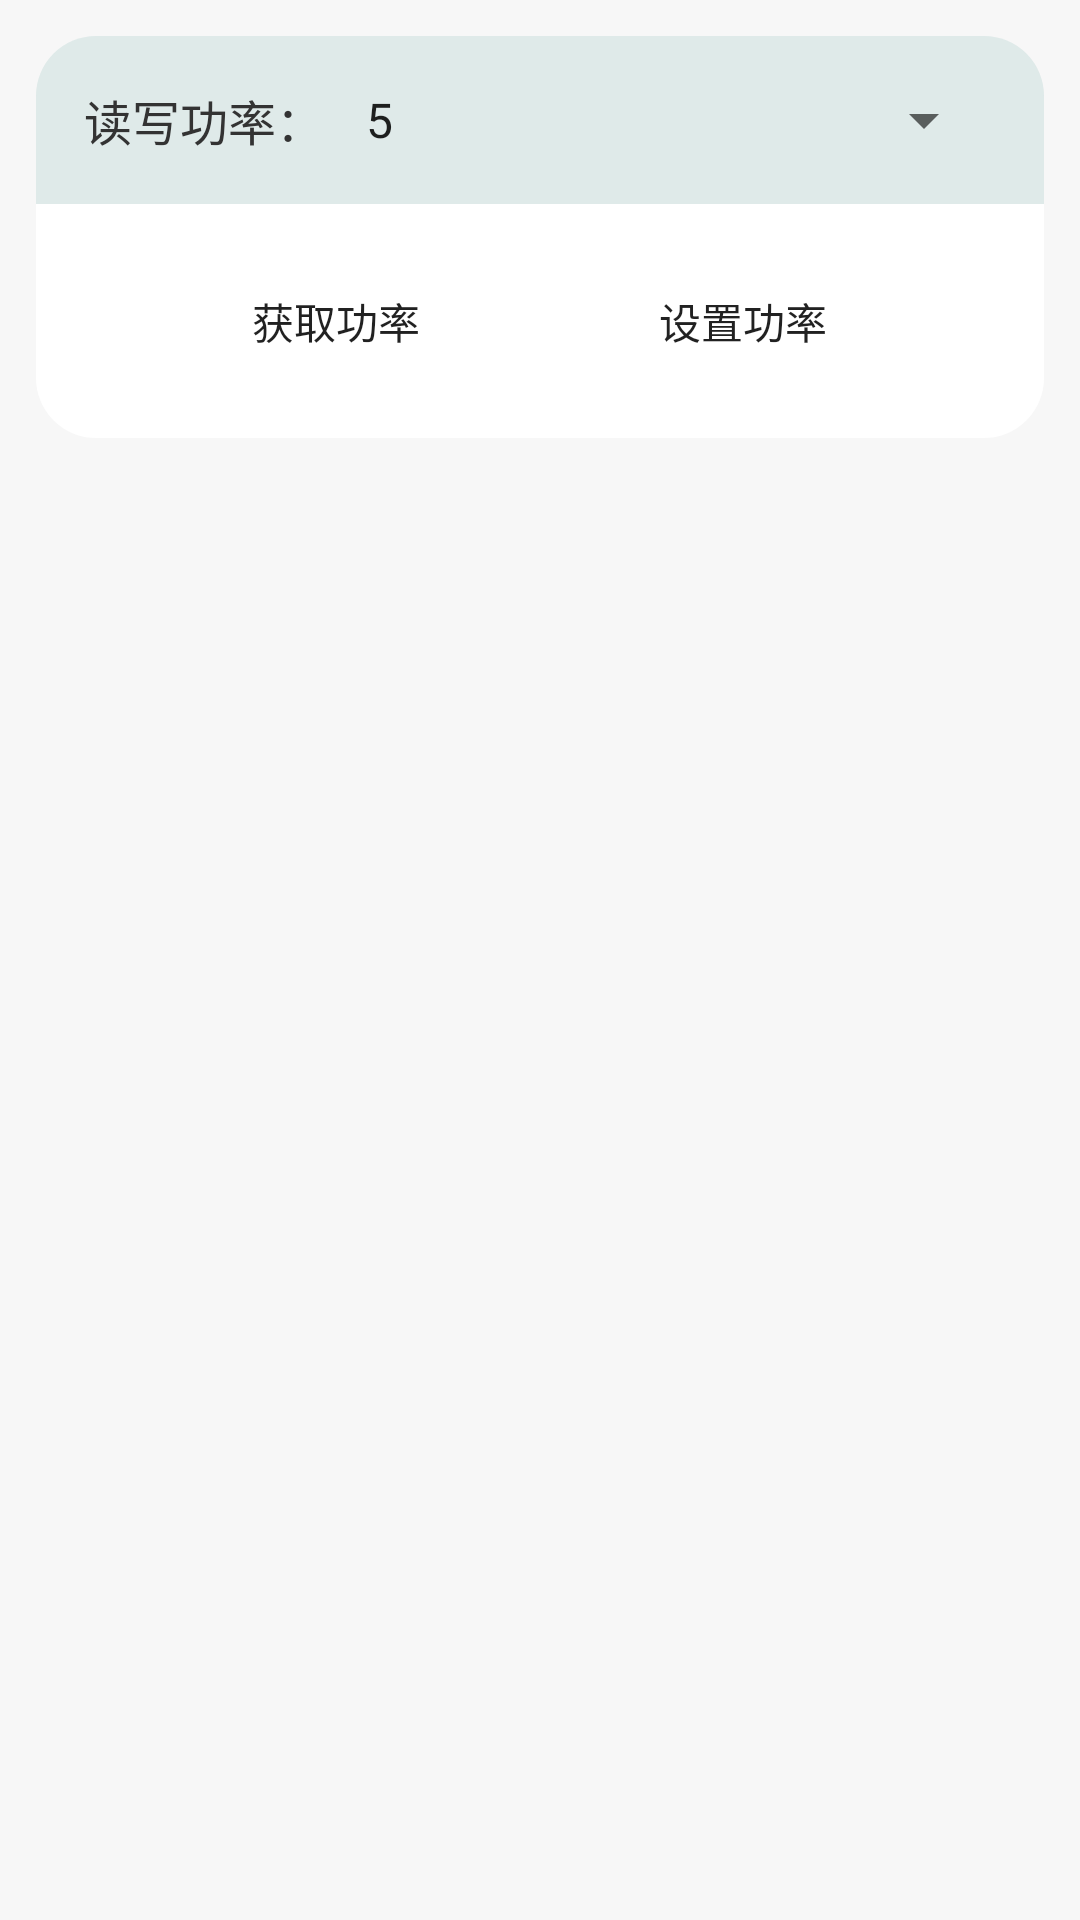

Produce the Android XML layout that renders to this screen, including the resource entries it uses.
<!-- AndroidManifest.xml: application theme CustomTheme -->
<!-- res/layout/fragment_setting.xml -->
<?xml version="1.0" encoding="utf-8"?>
<LinearLayout xmlns:android="http://schemas.android.com/apk/res/android"
    xmlns:tools="http://schemas.android.com/tools"
    android:layout_width="match_parent"
    android:layout_height="match_parent"
    android:background="@color/gray_f7f7f7"
    android:orientation="vertical">


    <LinearLayout
        android:layout_width="match_parent"
        android:layout_height="wrap_content"
        android:visibility="gone"
        android:layout_margin="12dp"
        android:orientation="vertical">


        <LinearLayout
            android:layout_width="match_parent"
            android:layout_height="wrap_content"
            android:gravity="center"
            android:padding="16dp"
            android:background="@drawable/border_top"
            android:orientation="horizontal">

            <TextView
                android:layout_width="wrap_content"
                android:layout_height="wrap_content"
                android:text="@string/module"
                android:textColor="#FF333333"
                android:textSize="16sp" />

            <Spinner
                android:id="@+id/sp_setWorkBand"
                android:layout_width="match_parent"
                android:layout_height="wrap_content"
                android:entries="@array/bank"
                android:gravity="center_horizontal"
                android:spinnerMode="dropdown"/>
        </LinearLayout>

        <LinearLayout
            android:layout_width="match_parent"
            android:layout_height="wrap_content"
            android:background="@drawable/border_bottom"
            android:paddingLeft="40dp"
            android:paddingRight="40dp"
            android:paddingTop="15dp"
            android:paddingBottom="15dp"
            android:orientation="horizontal">

            <Button
                android:id="@+id/bt_getFrequency"
                android:layout_width="wrap_content"
                android:layout_height="wrap_content"
                android:layout_weight="1"
                android:background="@drawable/button_bg"
                android:text="@string/getBank" />

            <Button
                android:id="@+id/bt_setFrequency"
                android:layout_width="wrap_content"
                android:layout_height="wrap_content"
                android:layout_marginLeft="15dp"
                android:background="@drawable/button_bg"
                android:layout_weight="1"
                android:text="@string/setBank" />

        </LinearLayout>
    </LinearLayout>

    <LinearLayout
        android:layout_width="match_parent"
        android:layout_height="wrap_content"
        android:layout_margin="12dp"
        android:orientation="vertical">

        <LinearLayout
            android:layout_width="match_parent"
            android:layout_height="wrap_content"
            android:gravity="center"
            android:padding="16dp"
            android:background="@drawable/border_top"
            android:orientation="horizontal">

            <TextView
                android:layout_width="wrap_content"
                android:layout_height="wrap_content"
                android:text="@string/power"
                android:textColor="#FF333333"
                android:textSize="16sp" />

            <Spinner
                android:id="@+id/sp_setPower"
                android:layout_width="match_parent"
                android:layout_height="wrap_content"
                android:layout_marginStart="6dp"
                android:entries="@array/power"
                android:spinnerMode="dropdown"/>
        </LinearLayout>

        <LinearLayout
            android:layout_width="match_parent"
            android:layout_height="wrap_content"
            android:background="@drawable/border_bottom"
            android:paddingLeft="40dp"
            android:paddingRight="40dp"
            android:paddingTop="15dp"
            android:paddingBottom="15dp"
            android:orientation="horizontal">

            <Button
                android:id="@+id/bt_getPower"
                android:layout_width="wrap_content"
                android:layout_height="wrap_content"
                android:layout_weight="1"
                android:background="@drawable/button_bg"
                android:text="@string/getPower" />

            <Button
                android:id="@+id/bt_setPower"
                android:layout_width="wrap_content"
                android:layout_height="wrap_content"
                android:layout_marginLeft="15dp"
                android:background="@drawable/button_bg"
                android:layout_weight="1"
                android:text="@string/setPower" />

        </LinearLayout>
    </LinearLayout>

    
    <LinearLayout
        android:layout_width="match_parent"
        android:layout_height="wrap_content"
        android:visibility="gone"
        android:orientation="vertical">
        <LinearLayout
            android:layout_margin="10dp"
            android:orientation="horizontal"
            android:layout_width="match_parent"
            android:layout_height="wrap_content">
            <TextView
                android:textColor="#000000"
                android:text="@string/temperature"
                android:layout_width="wrap_content"
                android:layout_height="wrap_content"/>
            <EditText
                android:id="@+id/et_temperature"
                android:layout_width="50dp"
                android:layout_height="wrap_content"/>
            <Button
                android:id="@+id/bt_getT"
                android:text="@string/getT"
                android:layout_width="wrap_content"
                android:layout_height="wrap_content"/>
        </LinearLayout>
        <RadioGroup
            android:id="@+id/rg_module"
            android:layout_width="match_parent"
            android:layout_height="wrap_content"
            android:layout_marginTop="10dp"
            android:orientation="horizontal">

            <RadioButton
                android:id="@+id/rb_epc"
                android:layout_width="wrap_content"
                android:layout_height="wrap_content"
                android:layout_marginStart="20dp"
                android:layout_weight="1"
                android:checked="true"
                android:text="@string/epc_module" />

            <RadioButton
                android:id="@+id/rb_tid"
                android:layout_width="wrap_content"
                android:layout_height="wrap_content"
                android:layout_weight="1"
                android:text="@string/tid_module" />
        </RadioGroup>
    </LinearLayout>

</LinearLayout>
<!-- resources referenced by this layout -->
<resources>
  <string-array name="bank">
          <item>中国</item>
          <item>北美</item>
          <item>日本</item>
          <item>韩国</item>
          <item>欧洲</item>
          <item>欧洲2</item>
          <item>欧洲3</item>
          <item>印度</item>
          <item>加拿大</item>
          <item>全频段</item>
          <item>中国2</item>
      </string-array>
  <string-array name="power">
          <item>5</item>
          <item>6</item>
          <item>7</item>
          <item>8</item>
          <item>9</item>
          <item>10</item>
          <item>11</item>
          <item>12</item>
          <item>13</item>
          <item>14</item>
          <item>15</item>
          <item>16</item>
          <item>17</item>
          <item>18</item>
          <item>19</item>
          <item>20</item>
          <item>21</item>
          <item>22</item>
          <item>23</item>
          <item>24</item>
          <item>25</item>
          <item>26</item>
          <item>27</item>
          <item>28</item>
          <item>29</item>
          <item>30</item>
  
      </string-array>
  <color name="gray_f7f7f7">#F7F7F7</color>
  <!-- drawable border_bottom (drawable) -->
  <?xml version="1.0" encoding="utf-8"?>
  <shape xmlns:android="http://schemas.android.com/apk/res/android"
      android:shape="rectangle">
      
      <solid android:color="@color/white" />
      
      <corners
          android:bottomLeftRadius="20dip"
          android:bottomRightRadius="20dip" />
  </shape>
  <!-- drawable border_top (drawable) -->
  <?xml version="1.0" encoding="utf-8"?>
  <shape xmlns:android="http://schemas.android.com/apk/res/android"
      android:shape="rectangle">
      
      <solid android:color="#1A0B7671" />
      
      <corners
          android:topLeftRadius="20dip"
          android:topRightRadius="20dip" />
  </shape>
  <string name="epc_module">盘存EPC</string>
  <string name="getBank">获取频段</string>
  <string name="getPower">获取功率</string>
  <string name="getT">获取</string>
  <string name="module">工作频段：</string>
  <string name="power">读写功率：</string>
  <string name="setBank">设置频段</string>
  <string name="setPower">设置功率</string>
  <string name="temperature">模块温度：</string>
  <string name="tid_module">盘存TID</string>
  <style name="CustomTheme" parent="Theme.AppCompat.Light.NoActionBar">
          <item name="android:windowNoTitle">true</item>
          <item name="android:windowFullscreen">false</item>
          <item name="android:screenOrientation">portrait</item>
          <item name="android:windowBackground">@color/white</item>
          <item name="android:configChanges">screenSize</item>
          <item name="colorPrimaryDark">@color/colorPrimaryDark</item>
      </style>
  <color name="white">#FFFFFF</color>
  <color name="colorPrimaryDark">#0B7671</color>
</resources>
